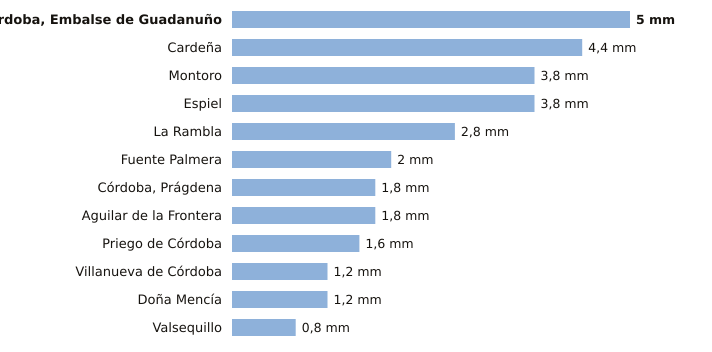

The file beside this chart, header and first rows:
estacion, provincia, indicativo, mm_6_dias_anteriores, mm_hoy, mm_7_dias, horas_de_hoy
Córdoba, Embalse de Guadanuño, Córdoba, 5394X, 5.0, 0.0, 5.0, 3
Cardeña, Córdoba, 5346X, 4.4, 0.0, 4.4, 2
Montoro, Córdoba, 5361X, 3.8, 0.0, 3.8, 2
Espiel, Córdoba, 5459X, 3.8, 0.0, 3.8, 2
La Rambla, Córdoba, 5625X, 2.8, 0.0, 2.8, 2
Fuente Palmera, Córdoba, 5470, 2.0, 0.0, 2.0, 2
Córdoba, Prágdena, Córdoba, 5429X, 1.8, 0.0, 1.8, 3
Aguilar de la Frontera, Córdoba, 5624X, 1.8, 0.0, 1.8, 2
Priego de Córdoba, Córdoba, 5412X, 1.6, 0.0, 1.6, 3
Villanueva de Córdoba, Córdoba, 5390Y, 1.2, 0.0, 1.2, 3
Doña Mencía, Córdoba, 5427X, 1.2, 0.0, 1.2, 3
Valsequillo, Córdoba, 4263X, 0.8, 0.0, 0.8, 2
